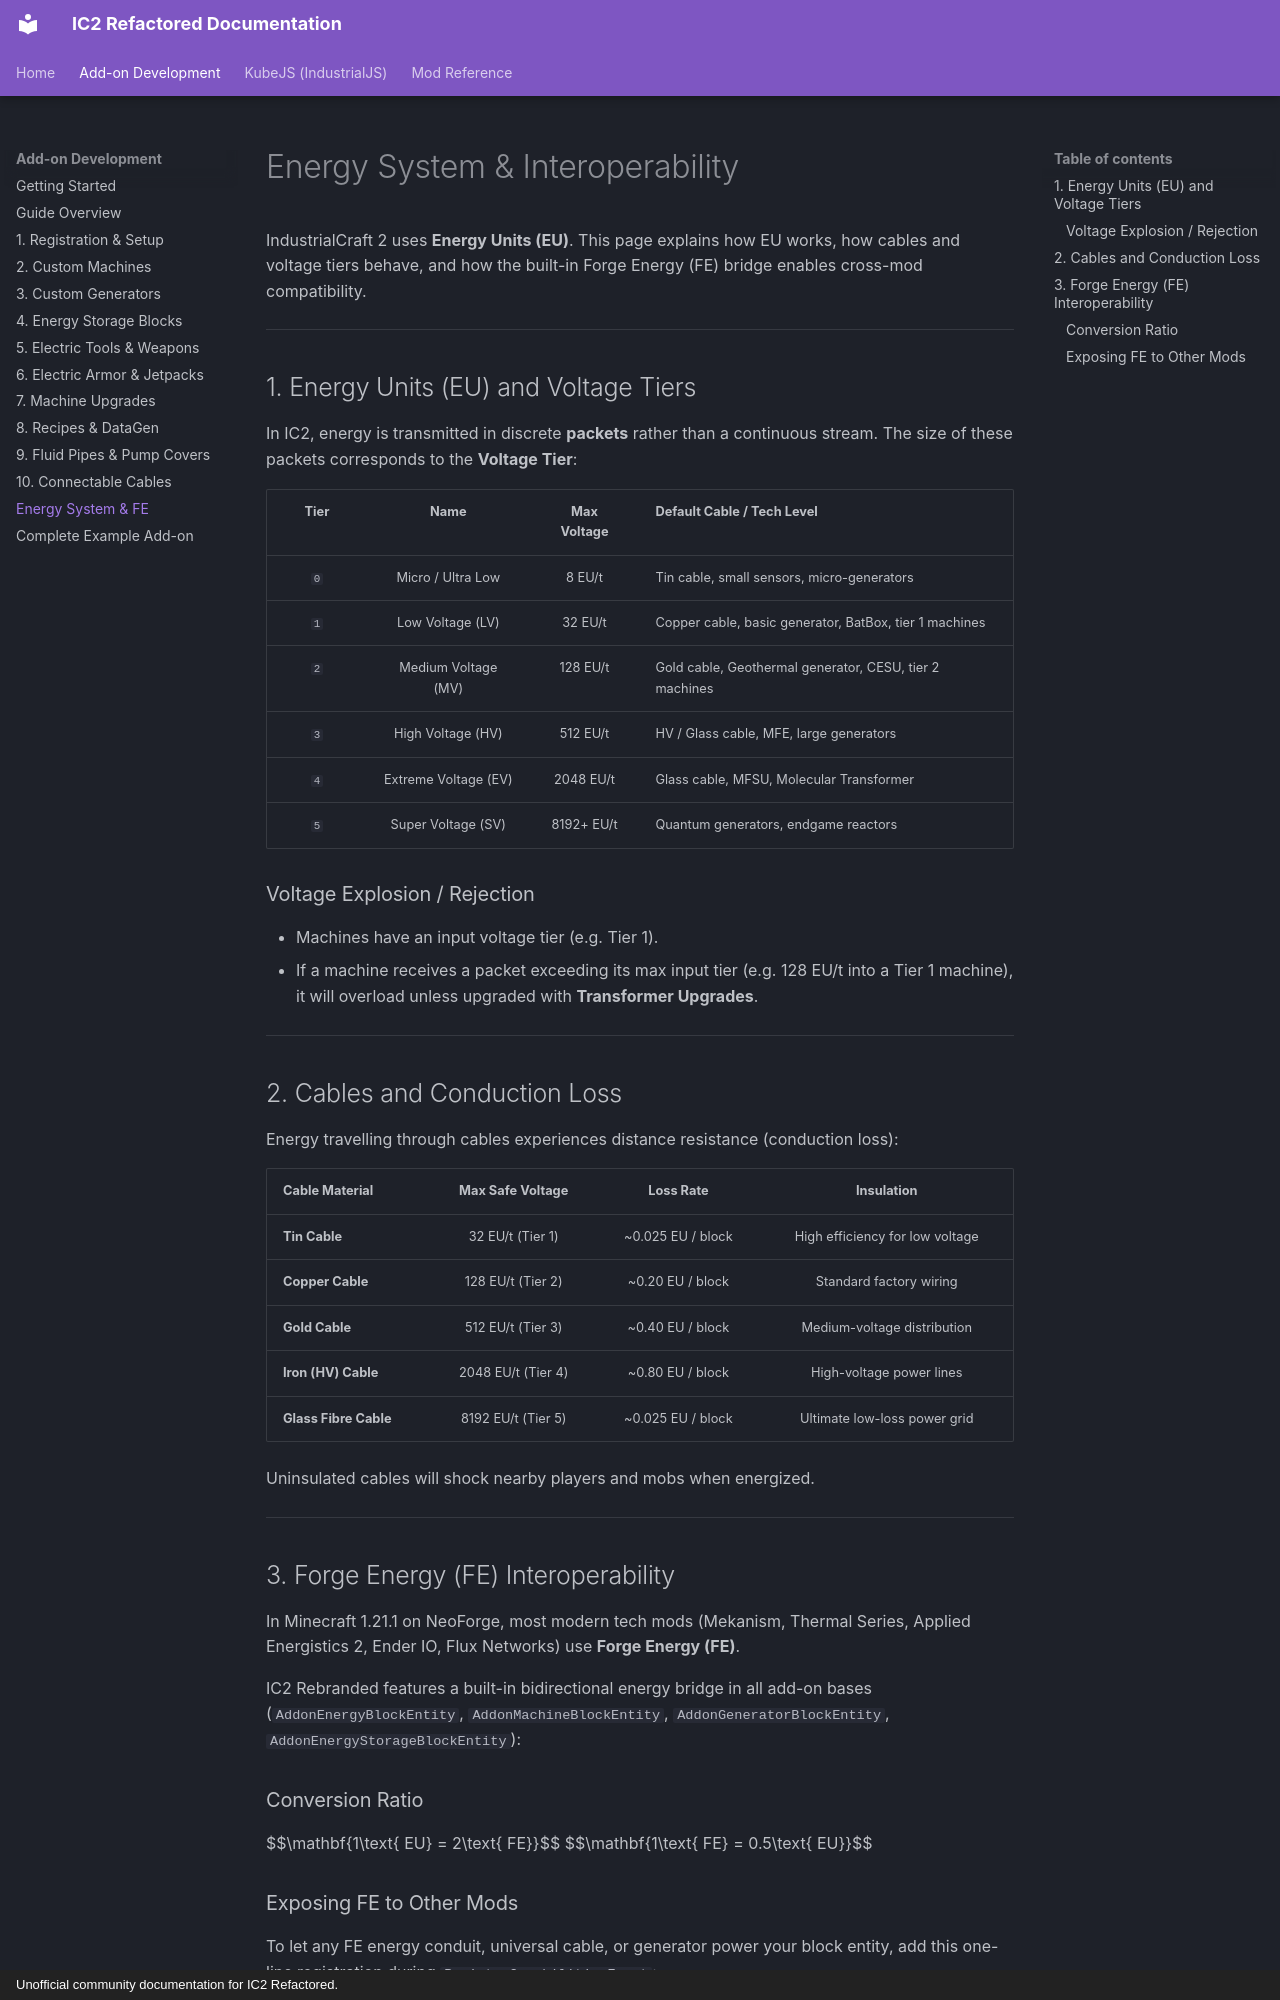

repository: Lerrche/IC2-Refactored-Rebranded · page: energy-system/index.html · generator: mkdocs · copyright: Unofficial community documentation for IC2 Refactored.

# Energy System & Interoperability

IndustrialCraft 2 uses **Energy Units (EU)**. This page explains how EU works, how cables and voltage tiers behave, and how the built-in Forge Energy (FE) bridge enables cross-mod compatibility.

---

## 1. Energy Units (EU) and Voltage Tiers

In IC2, energy is transmitted in discrete **packets** rather than a continuous stream. The size of these packets corresponds to the **Voltage Tier**:

| Tier | Name | Max Voltage | Default Cable / Tech Level |
|:---:|:---:|:---:|:---|
| `0` | Micro / Ultra Low | 8 EU/t | Tin cable, small sensors, micro-generators |
| `1` | Low Voltage (LV) | 32 EU/t | Copper cable, basic generator, BatBox, tier 1 machines |
| `2` | Medium Voltage (MV) | 128 EU/t | Gold cable, Geothermal generator, CESU, tier 2 machines |
| `3` | High Voltage (HV) | 512 EU/t | HV / Glass cable, MFE, large generators |
| `4` | Extreme Voltage (EV) | 2048 EU/t | Glass cable, MFSU, Molecular Transformer |
| `5` | Super Voltage (SV) | 8192+ EU/t | Quantum generators, endgame reactors |

### Voltage Explosion / Rejection
- Machines have an input voltage tier (e.g. Tier 1).
- If a machine receives a packet exceeding its max input tier (e.g. 128 EU/t into a Tier 1 machine), it will overload unless upgraded with **Transformer Upgrades**.

---

## 2. Cables and Conduction Loss

Energy travelling through cables experiences distance resistance (conduction loss):

| Cable Material | Max Safe Voltage | Loss Rate | Insulation |
|:---|:---:|:---:|:---:|
| **Tin Cable** | 32 EU/t (Tier 1) | ~0.025 EU / block | High efficiency for low voltage |
| **Copper Cable** | 128 EU/t (Tier 2) | ~0.20 EU / block | Standard factory wiring |
| **Gold Cable** | 512 EU/t (Tier 3) | ~0.40 EU / block | Medium-voltage distribution |
| **Iron (HV) Cable** | 2048 EU/t (Tier 4) | ~0.80 EU / block | High-voltage power lines |
| **Glass Fibre Cable** | 8192 EU/t (Tier 5) | ~0.025 EU / block | Ultimate low-loss power grid |

Uninsulated cables will shock nearby players and mobs when energized.

---

## 3. Forge Energy (FE) Interoperability

In Minecraft 1.21.1 on NeoForge, most modern tech mods (Mekanism, Thermal Series, Applied Energistics 2, Ender IO, Flux Networks) use **Forge Energy (FE)**.

IC2 Rebranded features a built-in bidirectional energy bridge in all add-on bases (`AddonEnergyBlockEntity`, `AddonMachineBlockEntity`, `AddonGeneratorBlockEntity`, `AddonEnergyStorageBlockEntity`):

### Conversion Ratio
$$\mathbf{1\text{ EU} = 2\text{ FE}}$$
$$\mathbf{1\text{ FE} = 0.5\text{ EU}}$$
